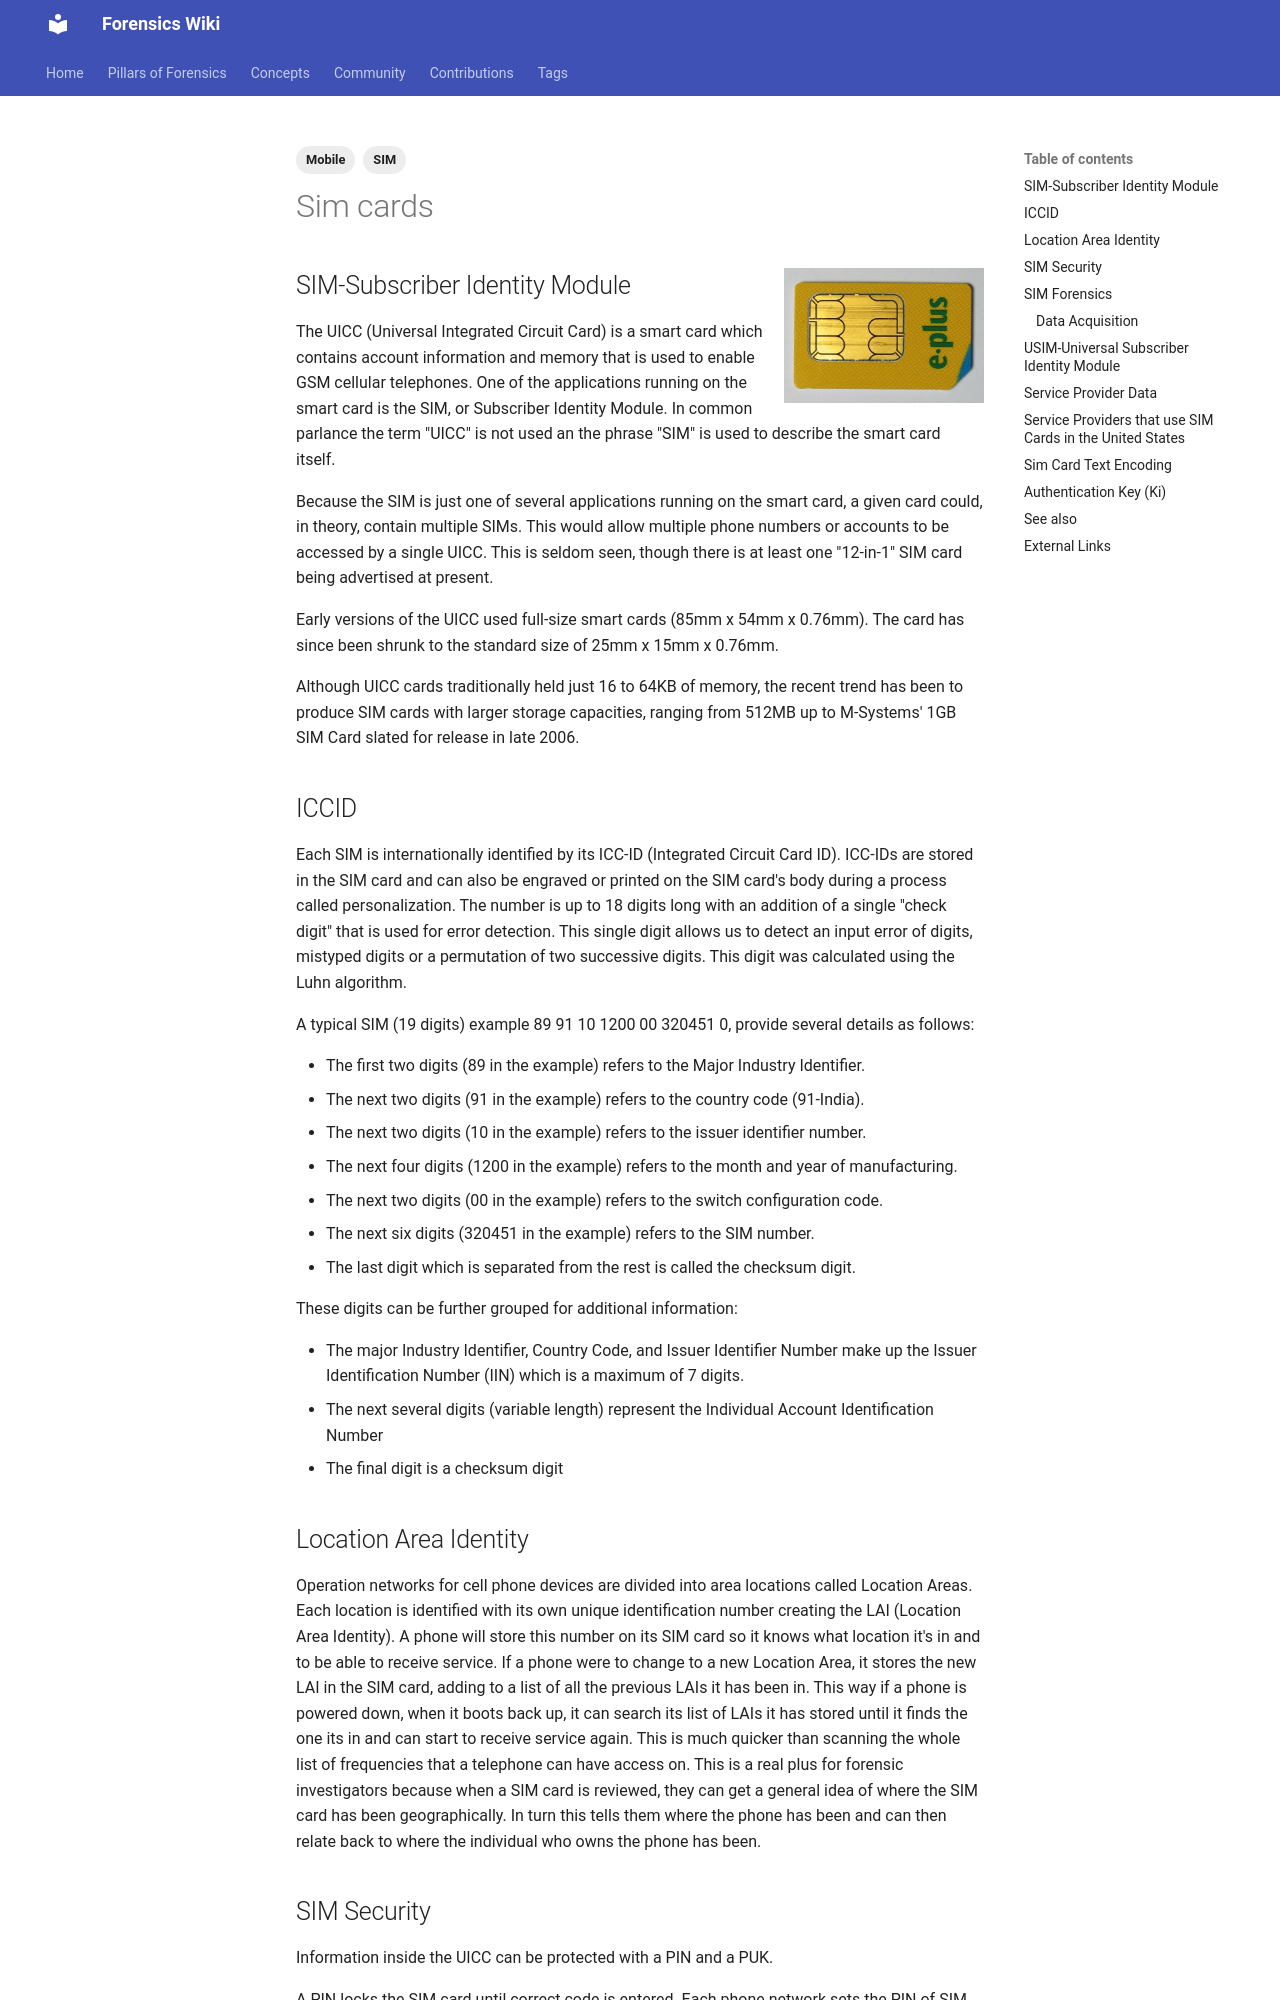

repository: forensicswiki/wiki · page: sim_cards/index.html · generator: mkdocs

---
tags:
  - Mobile
  - SIM
---

![Simpic.jpg](assets/images/600px-Simpic.jpg){width="200" align="right"}

## SIM-Subscriber Identity Module

The UICC (Universal Integrated Circuit Card) is a smart card which
contains account information and memory that is used to enable GSM
cellular telephones. One of the applications running on the smart card
is the SIM, or Subscriber Identity Module. In common parlance the term
"UICC" is not used an the phrase "SIM" is used to describe the smart
card itself.

Because the SIM is just one of several applications running on the smart
card, a given card could, in theory, contain multiple SIMs. This would
allow multiple phone numbers or accounts to be accessed by a single
UICC. This is seldom seen, though there is at least one "12-in-1" SIM
card being advertised at present.

Early versions of the UICC used full-size smart cards (85mm x 54mm x
0.76mm). The card has since been shrunk to the standard size of 25mm x
15mm x 0.76mm.

Although UICC cards traditionally held just 16 to 64KB of memory, the recent
trend has been to produce SIM cards with larger storage capacities, ranging
from 512MB up to M-Systems' 1GB SIM Card slated for release in late 2006.

## ICCID

Each SIM is internationally identified by its ICC-ID (Integrated Circuit
Card ID). ICC-IDs are stored in the SIM card and can also be engraved or
printed on the SIM card's body during a process called personalization.
The number is up to 18 digits long with an addition of a single "check
digit" that is used for error detection. This single digit allows us to
detect an input error of digits, mistyped digits or a permutation of two
successive digits. This digit was calculated using the Luhn algorithm.

A typical SIM (19 digits) example 89 91 10 1200 00 320451 0, provide
several details as follows:

* The first two digits (89 in the example) refers to the Major Industry
  Identifier.
* The next two digits (91 in the example) refers to the country code
  (91-India).
* The next two digits (10 in the example) refers to the issuer
  identifier number.
* The next four digits (1200 in the example) refers to the month and
  year of manufacturing.
* The next two digits (00 in the example) refers to the switch
  configuration code.
* The next six digits (320451 in the example) refers to the SIM number.
* The last digit which is separated from the rest is called the checksum
  digit.

These digits can be further grouped for additional information:

* The major Industry Identifier, Country Code, and Issuer Identifier
  Number make up the Issuer Identification Number (IIN) which is a
  maximum of 7 digits.
* The next several digits (variable length) represent the Individual
  Account Identification Number
* The final digit is a checksum digit
